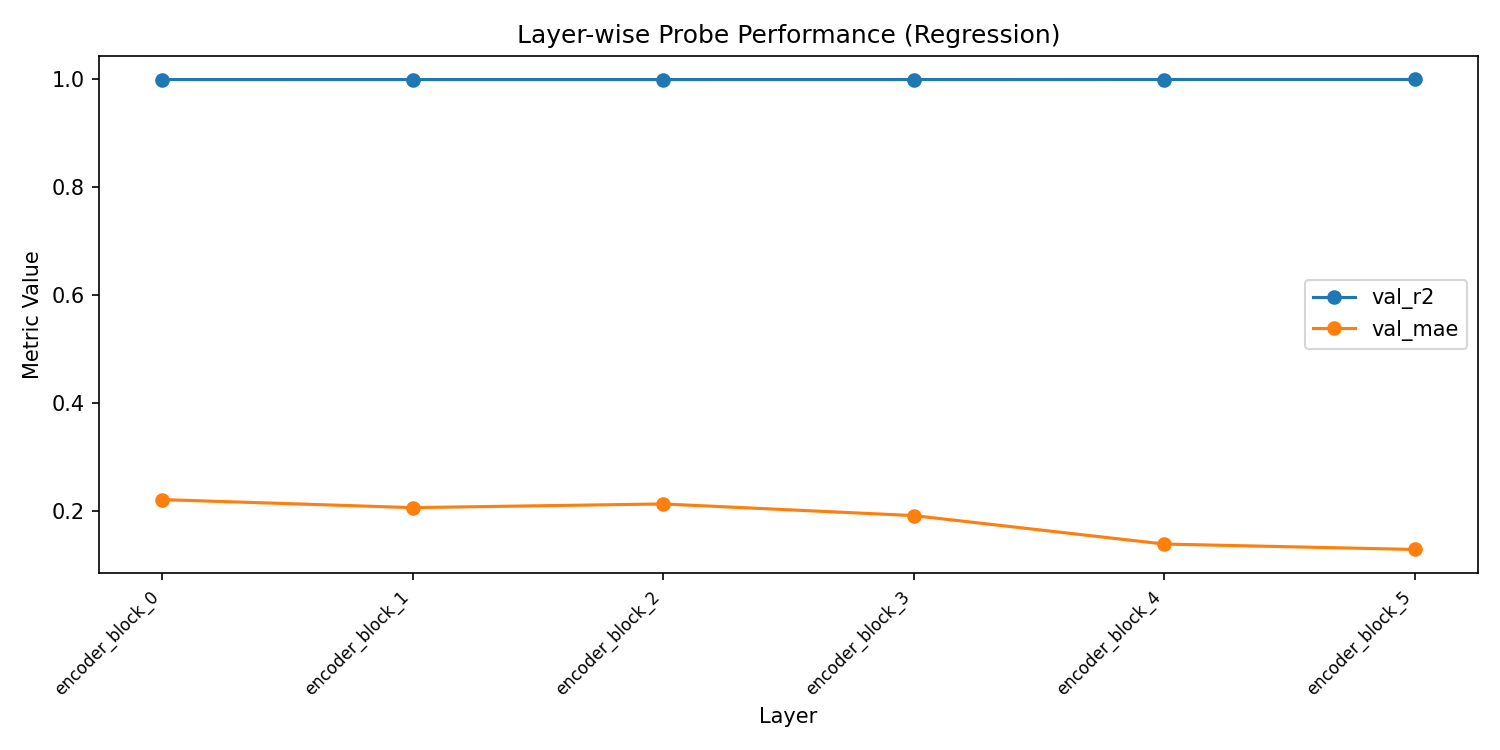

Source data for this figure (header and first rows):
layer, val_r2, val_mae, val_mse, train_loss
encoder_block_0, 0.9998, 0.2206, 0.08931, 0.09164
encoder_block_1, 0.9998, 0.2057, 0.0832, 0.07609
encoder_block_2, 0.9998, 0.2125, 0.08607, 0.07679
encoder_block_3, 0.9998, 0.1909, 0.07069, 0.06499
encoder_block_4, 0.9999, 0.1381, 0.03583, 0.03156
encoder_block_5, 0.9999, 0.1281, 0.03188, 0.02777
